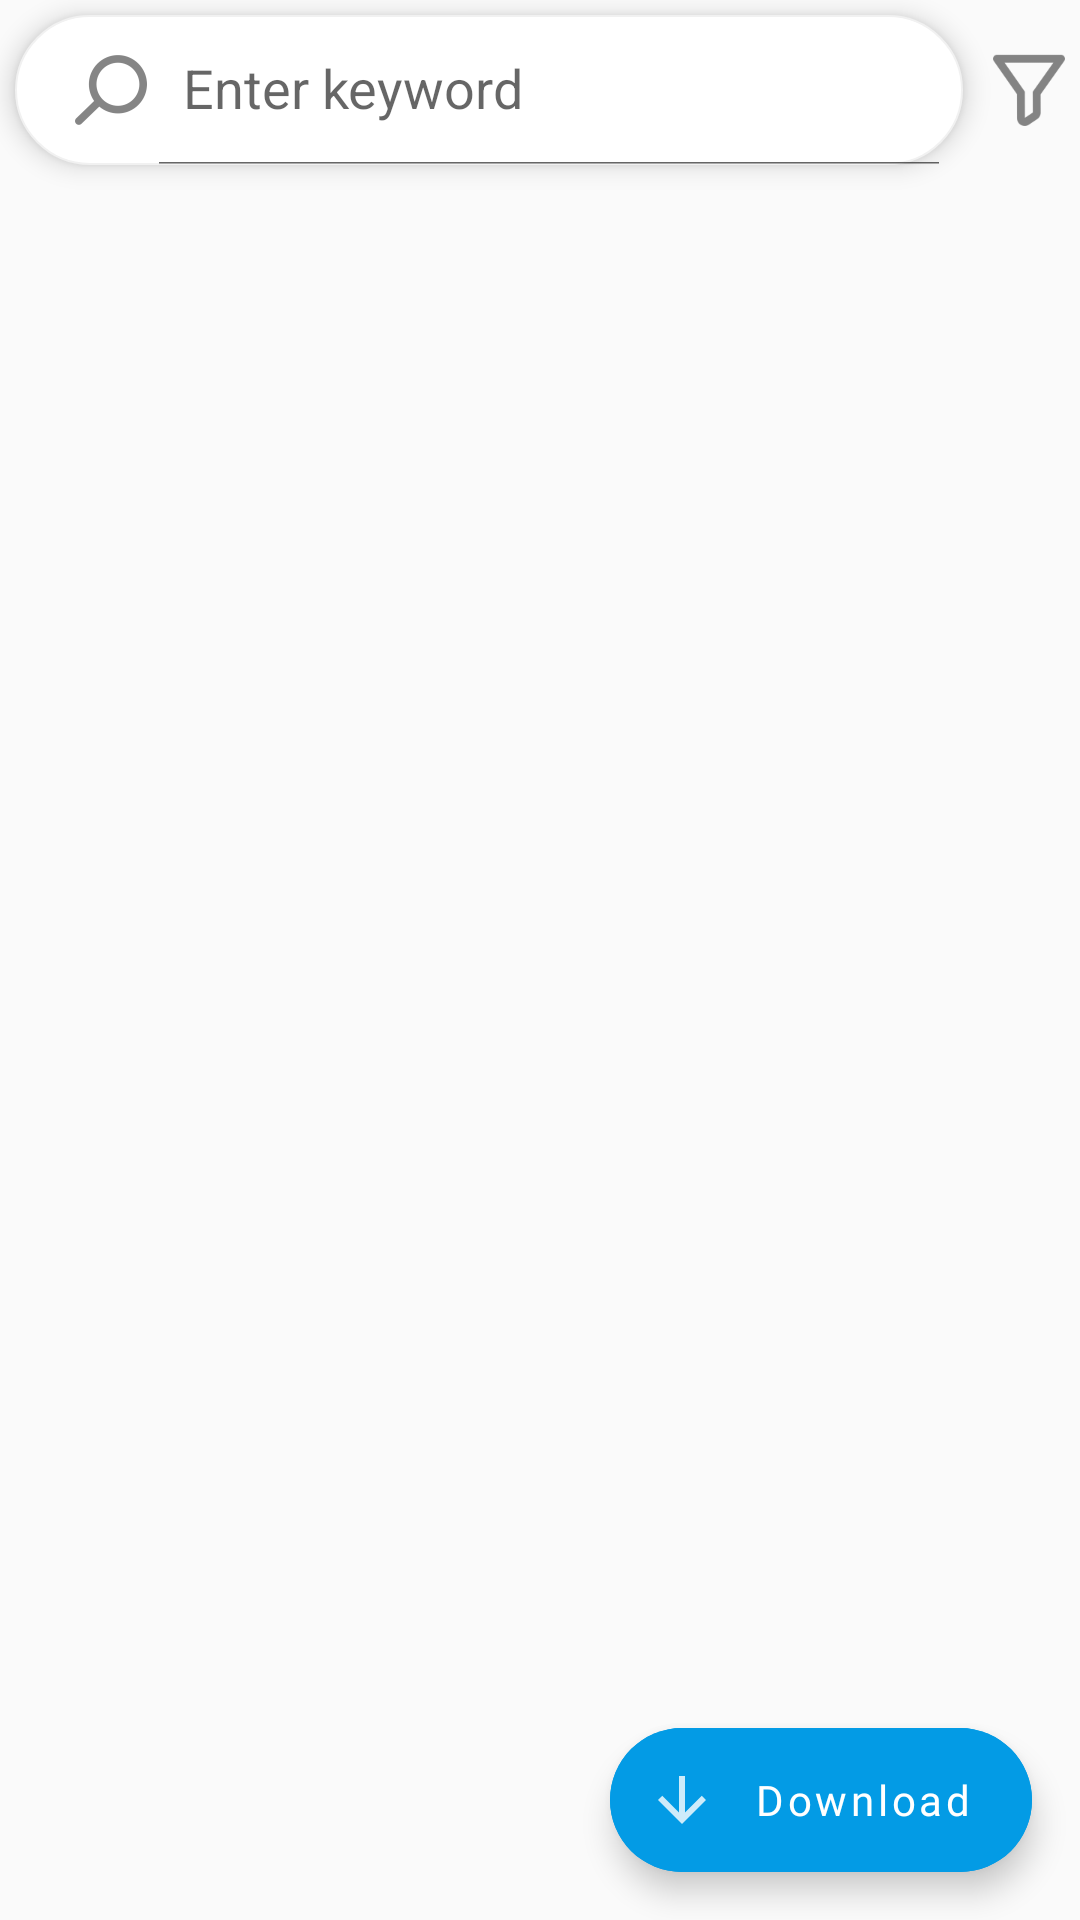

Produce the Android XML layout that renders to this screen, including the resource entries it uses.
<!-- AndroidManifest.xml: application theme Theme.MaterialComponents.Light.NoActionBar -->
<!-- res/layout/fragment_filler_history.xml -->
<?xml version="1.0" encoding="utf-8"?>
<RelativeLayout xmlns:android="http://schemas.android.com/apk/res/android"
    xmlns:tools="http://schemas.android.com/tools"
    android:layout_width="match_parent"
    android:layout_height="match_parent"
    android:orientation="vertical"
    android:layout_gravity="top"
    android:background="#FAFAFA"
    android:id="@+id/fill_hist"
    android:gravity="top"
    xmlns:app="http://schemas.android.com/apk/res-auto"
    tools:context="com.are.vehiclemanager.ui.filler.filler_history">

    <androidx.appcompat.widget.SearchView
        android:id="@+id/search_view"
        style="@style/TextInputLayoutStyle"
        android:layout_width="match_parent"
        android:layout_height="50dp"
        android:layout_alignParentTop="true"
        android:layout_margin="5dp"
        android:layout_toStartOf="@id/filter_button"
        android:background="@drawable/search_bg"
        android:elevation="5dp"
        android:focusable="false"
        android:focusableInTouchMode="true"
        android:imeOptions="actionDone"
        app:iconifiedByDefault="false"
        app:layout_constraintTop_toTopOf="@+id/recycler_view"
        app:queryHint="Enter keyword"
        app:searchIcon="@drawable/ic_search" />

    <TextView
        android:id="@+id/filter_button"
        android:layout_width="wrap_content"
        android:layout_height="50dp"
        android:layout_alignParentEnd="true"
        android:layout_margin="5dp"
        android:elevation="5dp"
        android:foregroundGravity="center"
        android:gravity="center"
        app:drawableStartCompat="@drawable/ic_filter" />

    <androidx.recyclerview.widget.RecyclerView
        android:id="@+id/recycler_view"
        android:layout_width="match_parent"
        android:layout_height="match_parent"
        android:layout_below="@+id/search_view"
        app:layout_constraintStart_toStartOf="parent"
        app:layout_constraintTop_toBottomOf="@+id/search_view" />

    <com.google.android.material.floatingactionbutton.ExtendedFloatingActionButton
        android:id="@+id/dowload_data"
        android:layout_width="wrap_content"
        android:layout_height="wrap_content"
        android:layout_alignParentEnd="true"
        android:layout_alignParentBottom="true"
        android:layout_gravity="bottom|center_horizontal"
        android:layout_margin="16dp"
        android:backgroundTint="#039BE5"
        android:fontFamily="@font/rubik_light"
        android:text="Download"
        android:textAllCaps="false"
        android:textColor="@color/white"
        app:icon="@drawable/ic_download"
        app:iconTint="@color/white" />

    <TextView
        android:id="@+id/no_data"
        android:layout_width="wrap_content"
        android:layout_height="wrap_content"
        android:layout_centerHorizontal="true"
        android:layout_centerVertical="true"
        android:drawableTop="@drawable/ic_not_found"
        android:drawablePadding="24dp"
        android:gravity="center"
        android:text="No data found"
        android:visibility="gone" />
</RelativeLayout>
<!-- resources referenced by this layout -->
<resources>
  <color name="white">#FFFFFF</color>
  <!-- drawable ic_download (drawable-anydpi) -->
  <vector xmlns:android="http://schemas.android.com/apk/res/android"
      android:width="24dp"
      android:height="24dp"
      android:viewportWidth="24"
      android:viewportHeight="24"
      android:alpha="0.8"
      android:tint="#FFFFFF">
      <path
          android:fillColor="@android:color/white"
          android:pathData="M20,12l-1.41,-1.41L13,16.17V4h-2v12.17l-5.58,-5.59L4,12l8,8 8,-8z" />
  </vector>
  <!-- drawable ic_search (drawable) -->
  <vector xmlns:android="http://schemas.android.com/apk/res/android"
      android:width="24dp"
      android:height="24dp"
      android:tint="#000"
      android:viewportWidth="24"
      android:viewportHeight="24">
      <path
          android:fillColor="#000"
          android:pathData="M15.5,14h-0.79l-0.28,-0.27c1.2,-1.4 1.82,-3.31 1.48,-5.34 -0.47,-2.78 -2.79,-5 -5.59,-5.34 -4.23,-0.52 -7.79,3.04 -7.27,7.27 0.34,2.8 2.56,5.12 5.34,5.59 2.03,0.34 3.94,-0.28 5.34,-1.48l0.27,0.28v0.79l4.25,4.25c0.41,0.41 1.08,0.41 1.49,0 0.41,-0.41 0.41,-1.08 0,-1.49L15.5,14zM9.5,14C7.01,14 5,11.99 5,9.5S7.01,5 9.5,5 14,7.01 14,9.5 11.99,14 9.5,14z" />
  </vector>
  <!-- drawable search_bg (drawable) -->
  <?xml version="1.0" encoding="utf-8"?>
  <shape xmlns:android="http://schemas.android.com/apk/res/android"
      android:shape="rectangle">
      <solid android:color="#FFF" />
      <stroke
          android:width=".5dp"
          android:color="#F1F1F1" />
      <corners android:radius="25dp" />
  </shape>
  <style name="Theme.MaterialComponents.Light.NoActionBar">
          <item name="colorPrimary">@color/colorPrimary</item>
          <item name="android:colorPrimaryDark">@color/colorPrimaryDark</item>
          <item name="windowActionBar">false</item>
          <item name="windowNoTitle">true</item>
          <item name="bottomSheetDialogTheme">@style/CustomBottomSheetDialog</item>
      </style>
  <style name="HintText" parent="TextAppearance.AppCompat">
          <item name="android:textColor">@color/colorPrimaryDark</item>
          <item name="android:textSize">14sp</item>
          <item name="background">@null</item>
          <item name="android:statusBarColor">#00FFFFFF</item>
      </style>
  <style name="ErrorText" parent="TextAppearance.AppCompat">
          <item name="android:textColor">@android:color/holo_red_light</item>
          <item name="android:textSize">14sp</item>
          <item name="android:statusBarColor">#00FFFFFF</item>
      </style>
  <color name="colorPrimary">#4E4D68</color>
  <color name="colorPrimaryDark">#4D4B6A</color>
  <style name="CustomBottomSheetDialog" parent="@style/ThemeOverlay.MaterialComponents.BottomSheetDialog">
          <item name="bottomSheetStyle">@style/CustomBottomSheet</item>
      </style>
  <style name="CustomBottomSheet" parent="Widget.MaterialComponents.BottomSheet">
          <item name="shapeAppearanceOverlay">@style/CustomShapeAppearanceBottomSheetDialog</item>
      </style>
  <style name="CustomShapeAppearanceBottomSheetDialog" parent="">
          <item name="cornerFamily">rounded</item>
          <item name="cornerSizeTopRight">16dp</item>
          <item name="cornerSizeTopLeft">16dp</item>
          <item name="cornerSizeBottomRight">1dp</item>
          <item name="cornerSizeBottomLeft">1dp</item>
      </style>
</resources>
